Dataset: data (GitHub, marcelln2/VolcanoFinder). Classes: not volcanoes, volcanoes.

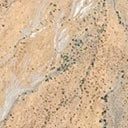
Label: volcanoes

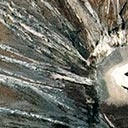
Label: volcanoes

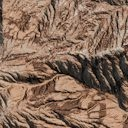
Label: not volcanoes

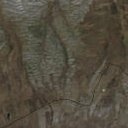
Label: not volcanoes

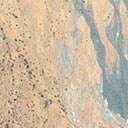
Label: volcanoes

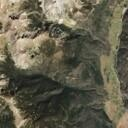
Label: not volcanoes
